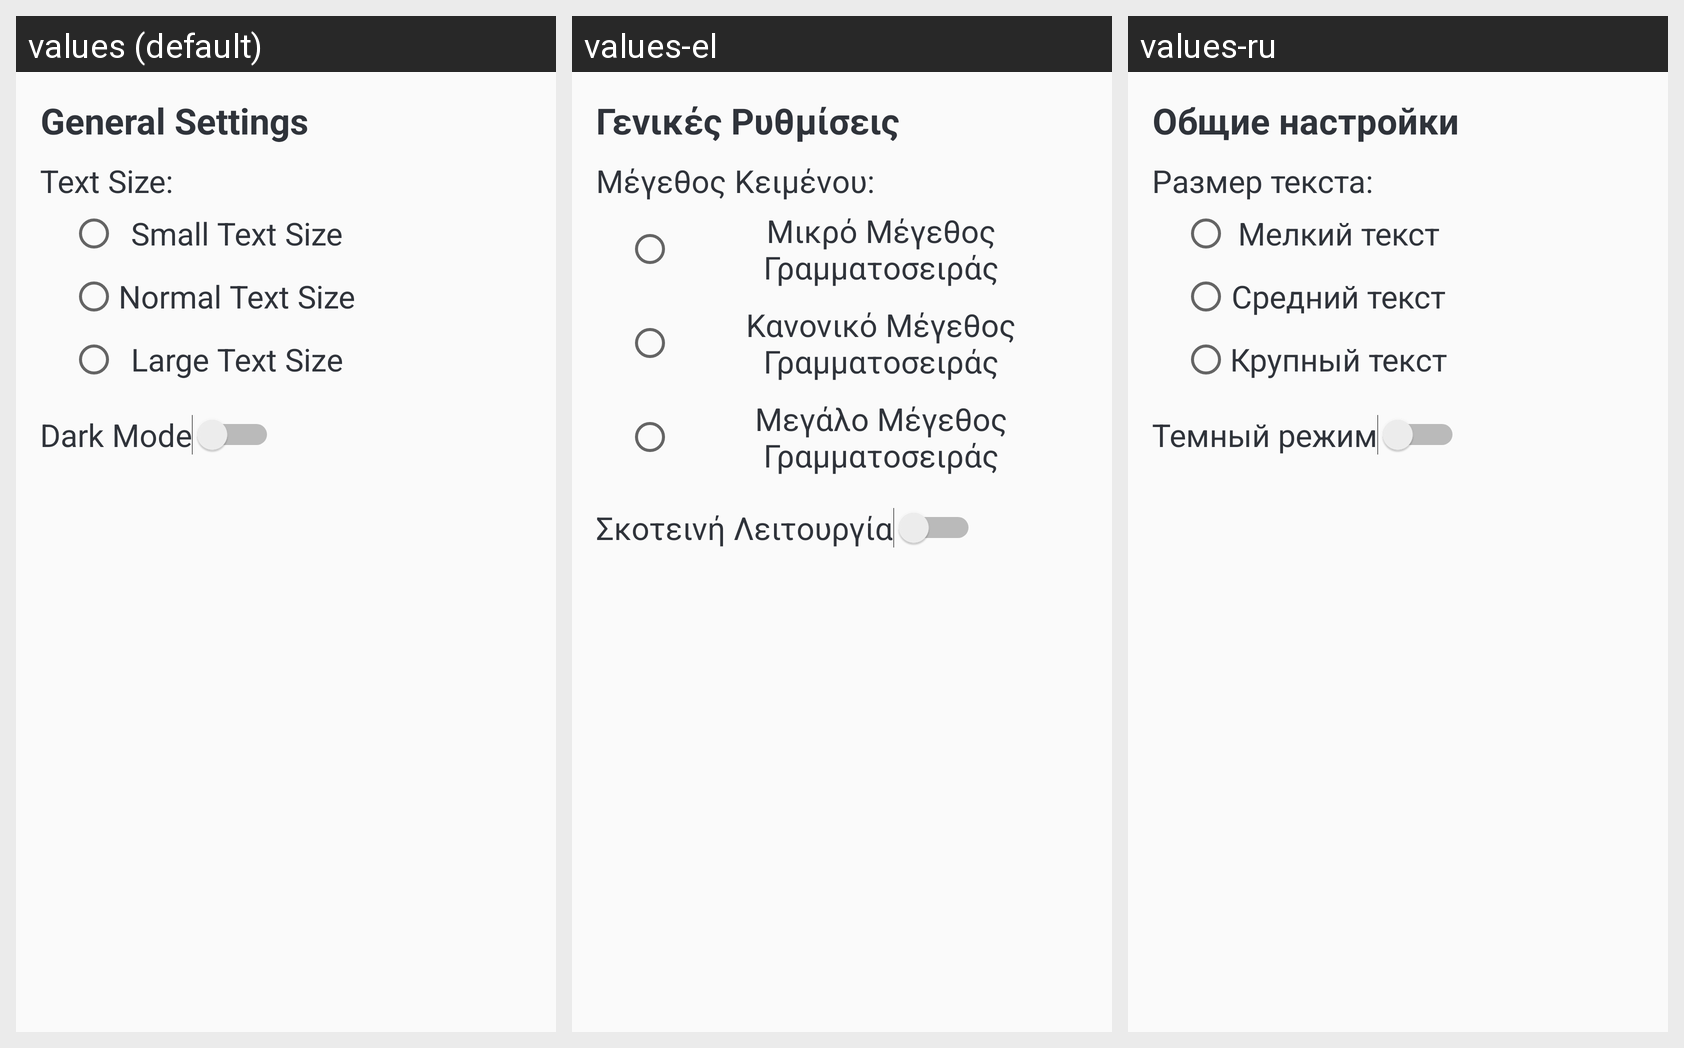

Translations of the strings shown on this Android screen, per locale in the grid:
Android screen res/layout/fragment_settings_general.xml rendered under 3 locales, left to right: values (default), values-el, values-ru. Device: Nexus 5 (rendered at 1080×1920; each locale shown at half size, 540×960, under a caption strip naming it); theme Theme.UnipiCityVibe.
Strings drawn on this screen, with the default value and each locale's value (text and hints the layout hard-codes, and strings that could not be matched under every locale, appear in the picture but are not listed):

general_settings
  values: General Settings
  values-el: Γενικές Ρυθμίσεις
  values-ru: Общие настройки

text_size
  values: Text Size:
  values-el: Μέγεθος Κειμένου:
  values-ru: Размер текста:

text_small_size
  values: Small Text Size
  values-el: Μικρό Μέγεθος Γραμματοσειράς
  values-ru: Мелкий текст

text_normal_size
  values: Normal Text Size
  values-el: Κανονικό Μέγεθος Γραμματοσειράς
  values-ru: Средний текст

text_large_size
  values: Large Text Size
  values-el: Μεγάλο Μέγεθος Γραμματοσειράς
  values-ru: Крупный текст

dark_mode
  values: Dark Mode
  values-el: Σκοτεινή Λειτουργία
  values-ru: Темный режим
